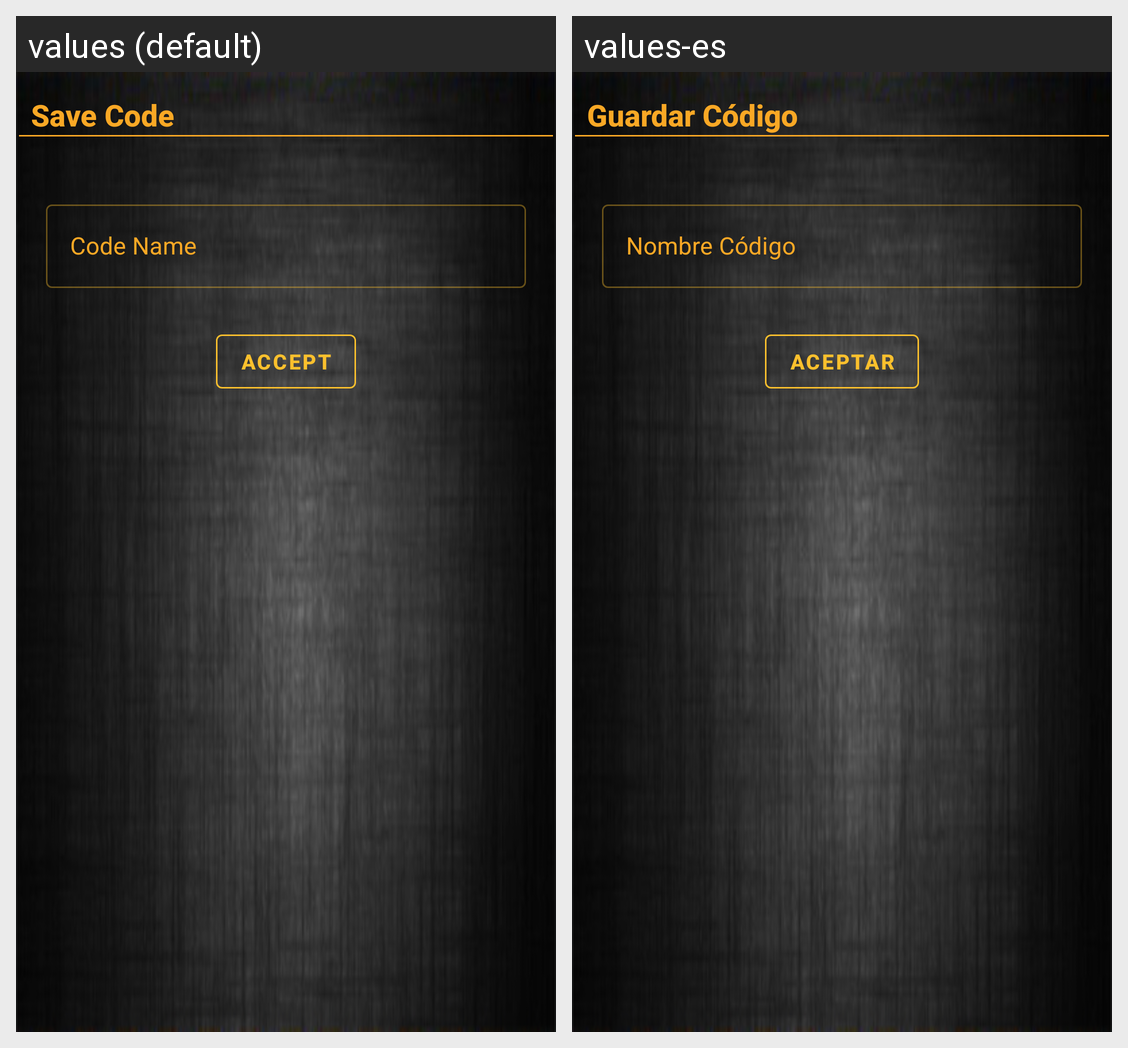

This grid shows one Android layout under two languages. Give, for every string resource on the screen, its name, the default text and each shown locale's text.
Android screen res/layout/layout_dialog_guardar.xml rendered under 2 locales, left to right: values (default), values-es. Device: Nexus 5 (rendered at 1080×1920; each locale shown at half size, 540×960, under a caption strip naming it); theme AppTheme.
Strings drawn on this screen, with the default value and each locale's value (text and hints the layout hard-codes, and strings that could not be matched under every locale, appear in the picture but are not listed):

titDialogGuardar
  values: Save Code
  values-es: Guardar Código

hintNombreCodigoQR
  values: Code Name
  values-es: Nombre Código

btnAceptar
  values: Accept
  values-es: Aceptar
